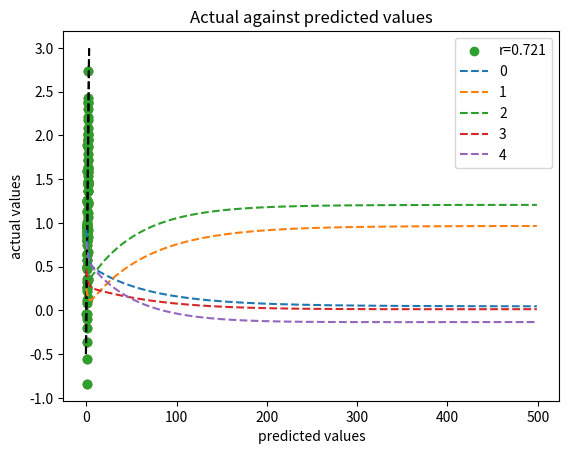

Reproduce this figure in Python.
import numpy as np
import matplotlib.pyplot as plt
%matplotlib inline

def make_regression(n_samples = 100, n_features = 4, n_optimal = 2, bias = 0.0, noise = 0.5, mean_slope = 1.0):
    """
    This function generates an X and y for regression tasks.
    
    Parameters
    -------
    n_samples : int
        the number of samples to generate
    n_features : int
        the number of columns/features
    n_optimal : int
        the number of useful columns/features, must be <= n_features
    bias : double
        the bias/intercept
    noise : double
        variance
    mean_slope : double
        the approximate slope of optimal values
    
    Returns
    -------
    X : matrix (n_samples, n_features)
        input matrix
    y : vector (n_samples)
        output vector
    """
    # create random X matrix
    X = np.random.rand(n_samples,n_features)
    # good features
    w_opt = mean_slope + np.random.rand(n_optimal)*0.1
    # append bad features
    w = np.hstack((w_opt, np.random.rand(n_features - n_optimal)*0.1))
    # add some noise from normal distribution
    error = np.random.normal(bias, noise, n_samples)
    # apply y = Xw+b+e
    y = np.dot(X,w) + bias + error
    return X,y

# your codes here
def least_squares(X, y):
	n, p = X.shape
	# add bias
	nX = np.column_stack((np.ones(n), X))
	# solve
	return np.dot(np.linalg.inv(np.dot(nX.T,nX)),np.dot(nX.T,y))


# your codes here
def ls_predict(X, w, bias_included=False):
    if bias_included:
        return np.dot(X,w)
    else:
        return np.dot(np.column_stack((np.ones(len(X)), X)), w)

np.random.seed(5458392)
X, y = make_regression()

# call method
w = least_squares(X, y)
# predict yp
yp = ls_predict(X, w)

plt.scatter(yp,y)
plt.plot([-.5, 3.], [-.5, 3.], 'k--')
plt.xlabel("predicted values")
plt.ylabel("actual values")
plt.title("Actual against predicted values")

print(w)

# your codes here
def ridge(X, y, lamda):
	n, p = X.shape
	# bias
	nX = np.column_stack((np.ones(n), X))
	# solve
	return np.dot(np.linalg.inv(np.dot(nX.T,nX) + lamda*np.eye(p+1)),np.dot(nX.T,y))

w = ridge(X, y, .1)
yp = ls_predict(X, w)
import matplotlib.pyplot as plt

print(w)

plt.scatter(yp, y)
plt.plot([-.5, 3.], [-.5, 3.], 'k--')
plt.xlabel("predicted values")
plt.ylabel("actual values")
plt.show()

# your codes here
def pearson(x, y):
    xm = x.mean()
    ym = y.mean()
    return np.sum((x - xm)*(y - ym)) / (np.sqrt(np.sum((x - xm)**2)) * np.sqrt(np.sum((y - ym)**2)))

p = pearson(yp, y)

plt.scatter(yp,y,label="r={:0.3f}".format(p))
plt.legend()
plt.show()

# your codes here
def gradient_descent(X, y, gamma = .001, n_iter=500):
	n, P = X.shape
	nX = np.column_stack(((np.ones(n,)), X))
	saved_w = np.empty((P+1, n_iter))
	w = np.random.rand(P+1)
	saved_w[:,0] = w
	for i in range(1,n_iter):
		dE = np.dot((2*nX.T),(np.dot(nX,w) - y))
		w -= gamma*dE
		saved_w[:,i] = w
	return saved_w, w

N_iter = 500

sw, w = gradient_descent(X, y, .001, N_iter)

print(X.shape, y.shape, sw.shape, w.shape)

t = np.arange(N_iter)
for i in range(len(w)):
	plt.plot(t,sw[i,:],'--',label=i)
plt.legend()
plt.show()